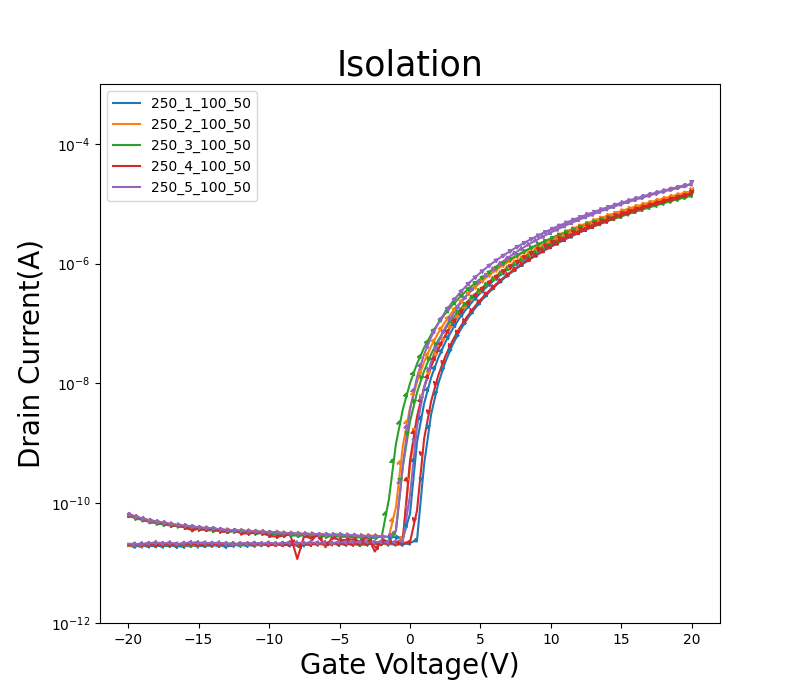

Values plotted in this chart, from the file beside it:
GateI, GateV, DrainI
54.8086E-12, -20.0000E+0, 65.9803E-12
52.9325E-12, -19.5000E+0, 60.4353E-12
54.6876E-12, -19.0000E+0, 55.8617E-12
55.0104E-12, -18.5000E+0, 51.6422E-12
54.7683E-12, -18.0000E+0, 49.3858E-12
54.2841E-12, -17.5000E+0, 47.7769E-12
56.6948E-12, -17.0000E+0, 45.1663E-12
58.4197E-12, -16.5000E+0, 43.6384E-12
60.0235E-12, -16.0000E+0, 42.4951E-12
60.9817E-12, -15.5000E+0, 41.1798E-12
61.3751E-12, -15.0000E+0, 39.6824E-12
62.7873E-12, -14.5000E+0, 38.7718E-12
61.1431E-12, -14.0000E+0, 38.2255E-12
64.6231E-12, -13.5000E+0, 36.8798E-12
61.6979E-12, -13.0000E+0, 35.5645E-12
62.6057E-12, -12.5000E+0, 35.3015E-12
58.8736E-12, -12.0000E+0, 34.8563E-12
61.4760E-12, -11.5000E+0, 34.3302E-12
61.4558E-12, -11.0000E+0, 34.1076E-12
60.8304E-12, -10.5000E+0, 33.4601E-12
59.2872E-12, -10.0000E+0, 32.9441E-12
67.3768E-12, -9.5000E+0, 32.7417E-12
67.5583E-12, -9.0000E+0, 31.7805E-12
67.3768E-12, -8.5000E+0, 31.7097E-12
70.1910E-12, -8.0000E+0, 31.3354E-12
67.2053E-12, -7.5000E+0, 30.9003E-12
65.6519E-12, -7.0000E+0, 30.9104E-12
66.6404E-12, -6.5000E+0, 30.2730E-12
65.9344E-12, -6.0000E+0, 30.2123E-12
66.7615E-12, -5.5000E+0, 29.9290E-12
67.2154E-12, -5.0000E+0, 30.2123E-12
65.0165E-12, -4.5000E+0, 29.3017E-12
66.6909E-12, -4.0000E+0, 29.4636E-12
62.3939E-12, -3.5000E+0, 28.3608E-12
65.8537E-12, -3.0000E+0, 28.3102E-12
67.7298E-12, -2.5000E+0, 28.1179E-12
69.0814E-12, -2.0000E+0, 27.4502E-12
68.1837E-12, -1.5000E+0, 27.2883E-12
68.7990E-12, -1.0000E+0, 35.1801E-12
67.8811E-12, -500.0000E-3, 449.7080E-12
65.3090E-12, 000.0000E-3, 3.6272E-9
65.0568E-12, 500.0000E-3, 12.7847E-9
66.1159E-12, 1.0000E+0, 30.5339E-9
63.8060E-12, 1.5000E+0, 59.1031E-9
66.9430E-12, 2.0000E+0, 100.6325E-9
63.9674E-12, 2.5000E+0, 156.4231E-9
65.8839E-12, 3.0000E+0, 228.3875E-9
67.0136E-12, 3.5000E+0, 318.1762E-9
64.7643E-12, 4.0000E+0, 427.2690E-9
69.4849E-12, 4.5000E+0, 557.1528E-9
69.3033E-12, 5.0000E+0, 709.0510E-9
69.5253E-12, 5.5000E+0, 884.6249E-9
66.0352E-12, 6.0000E+0, 1.0864E-6
67.4575E-12, 6.5000E+0, 1.3087E-6
70.2918E-12, 7.0000E+0, 1.5626E-6
69.0209E-12, 7.5000E+0, 1.8462E-6
71.2198E-12, 8.0000E+0, 2.1600E-6
72.6421E-12, 8.5000E+0, 2.5057E-6
70.6045E-12, 9.0000E+0, 2.8837E-6
67.8408E-12, 9.5000E+0, 3.2960E-6
... 102 more rows
